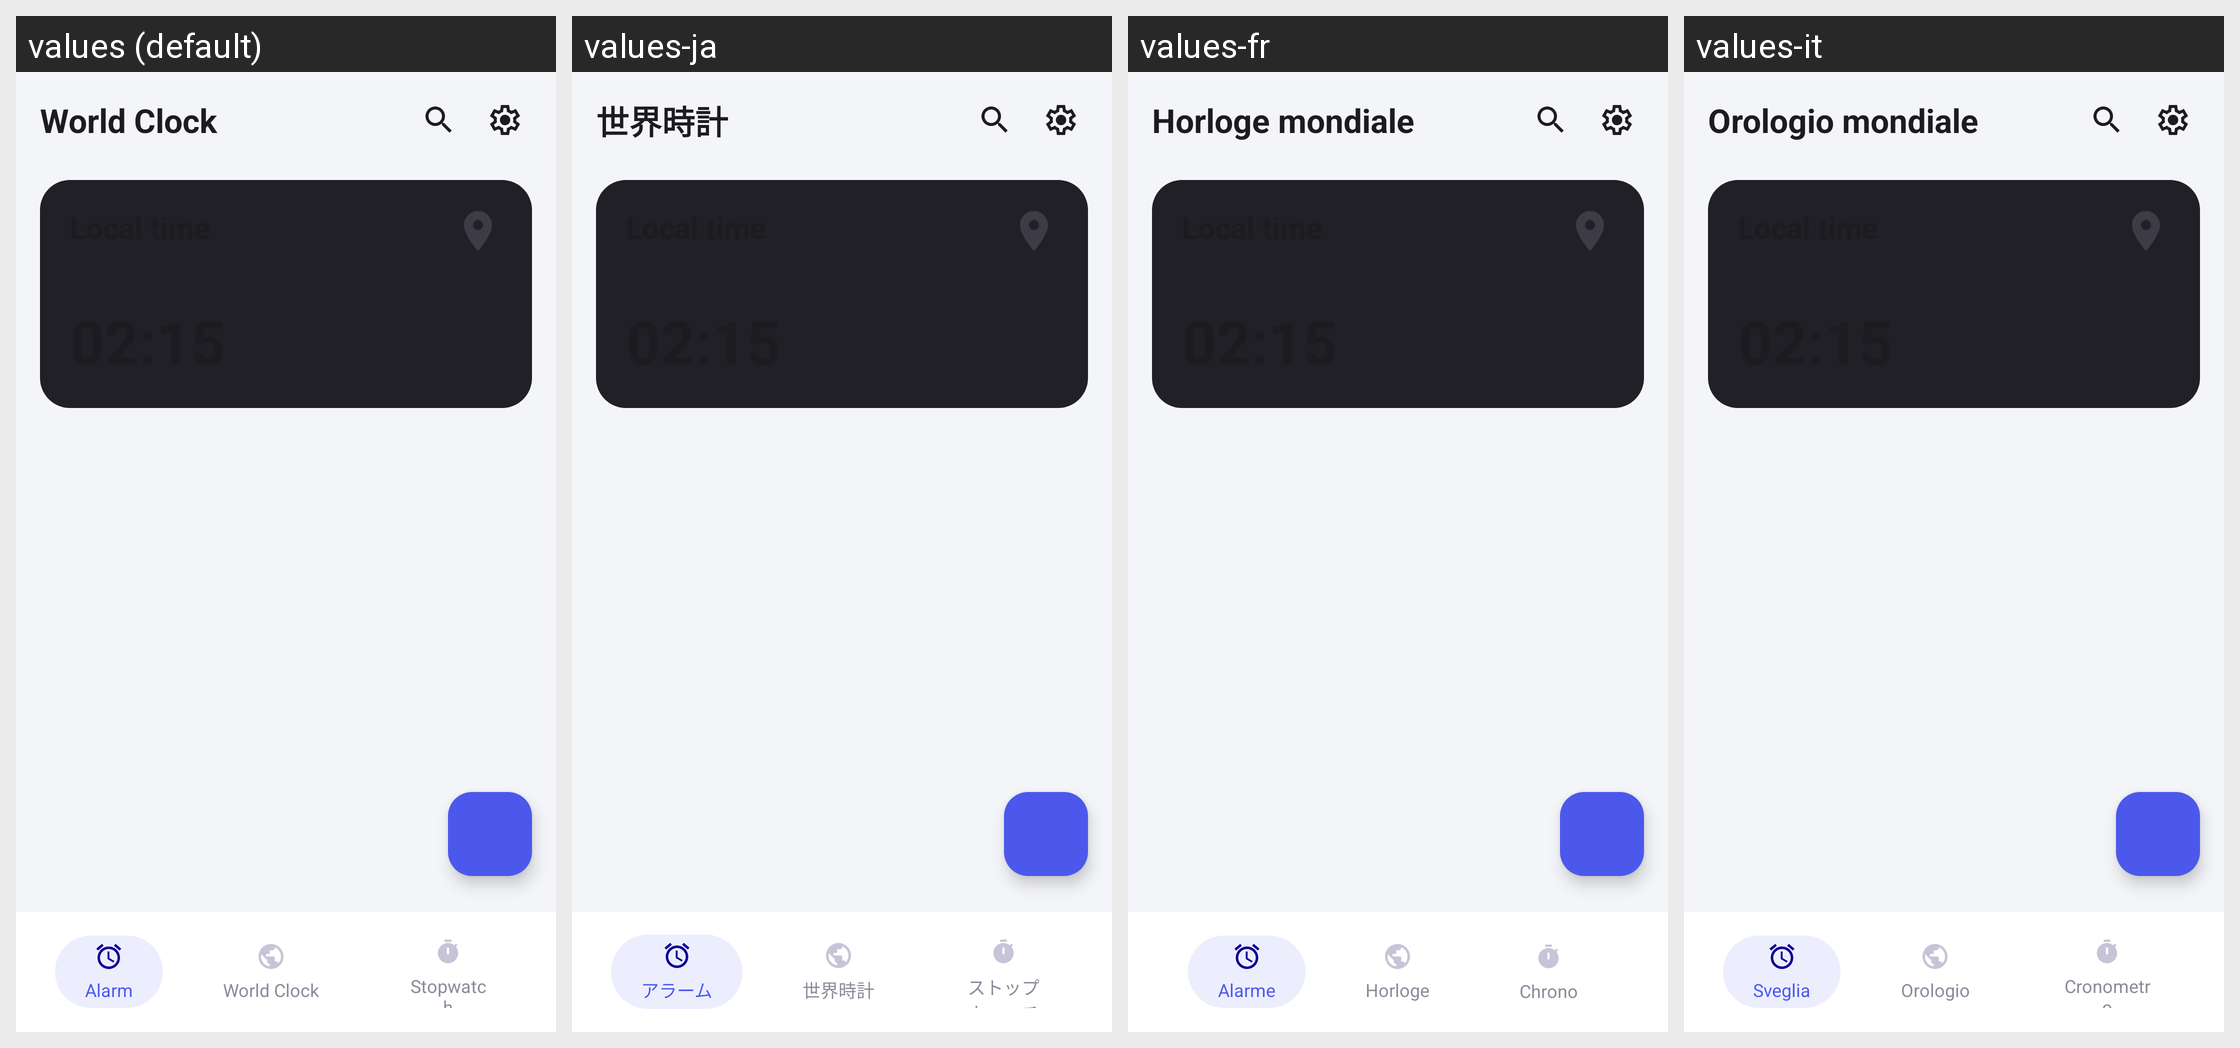

For this localized Android screen grid, give each drawn string resource with its value in every locale shown.
Android screen res/layout/activity_world_clock.xml rendered under 4 locales, left to right: values (default), values-ja, values-fr, values-it. Device: Nexus 5 (rendered at 1080×1920; each locale shown at half size, 540×960, under a caption strip naming it); theme Theme.AlarmClock.
Other locales in the repository, not shown: values-ar, values-de, values-es, values-hi, values-in, values-ko, values-nl, values-pt, values-vi.
Strings drawn on this screen, with the default value and each locale's value (text and hints the layout hard-codes, and strings that could not be matched under every locale, appear in the picture but are not listed):

title_world_clock
  values: World Clock
  values-ja: 世界時計
  values-fr: Horloge mondiale
  values-it: Orologio mondiale

tab_alarm
  values: Alarm
  values-ja: アラーム
  values-fr: Alarme
  values-it: Sveglia

tab_world_clock
  values: World Clock
  values-ja: 世界時計
  values-fr: Horloge
  values-it: Orologio

tab_stopwatch
  values: Stopwatch
  values-ja: ストップウォッチ
  values-fr: Chrono
  values-it: Cronometro
